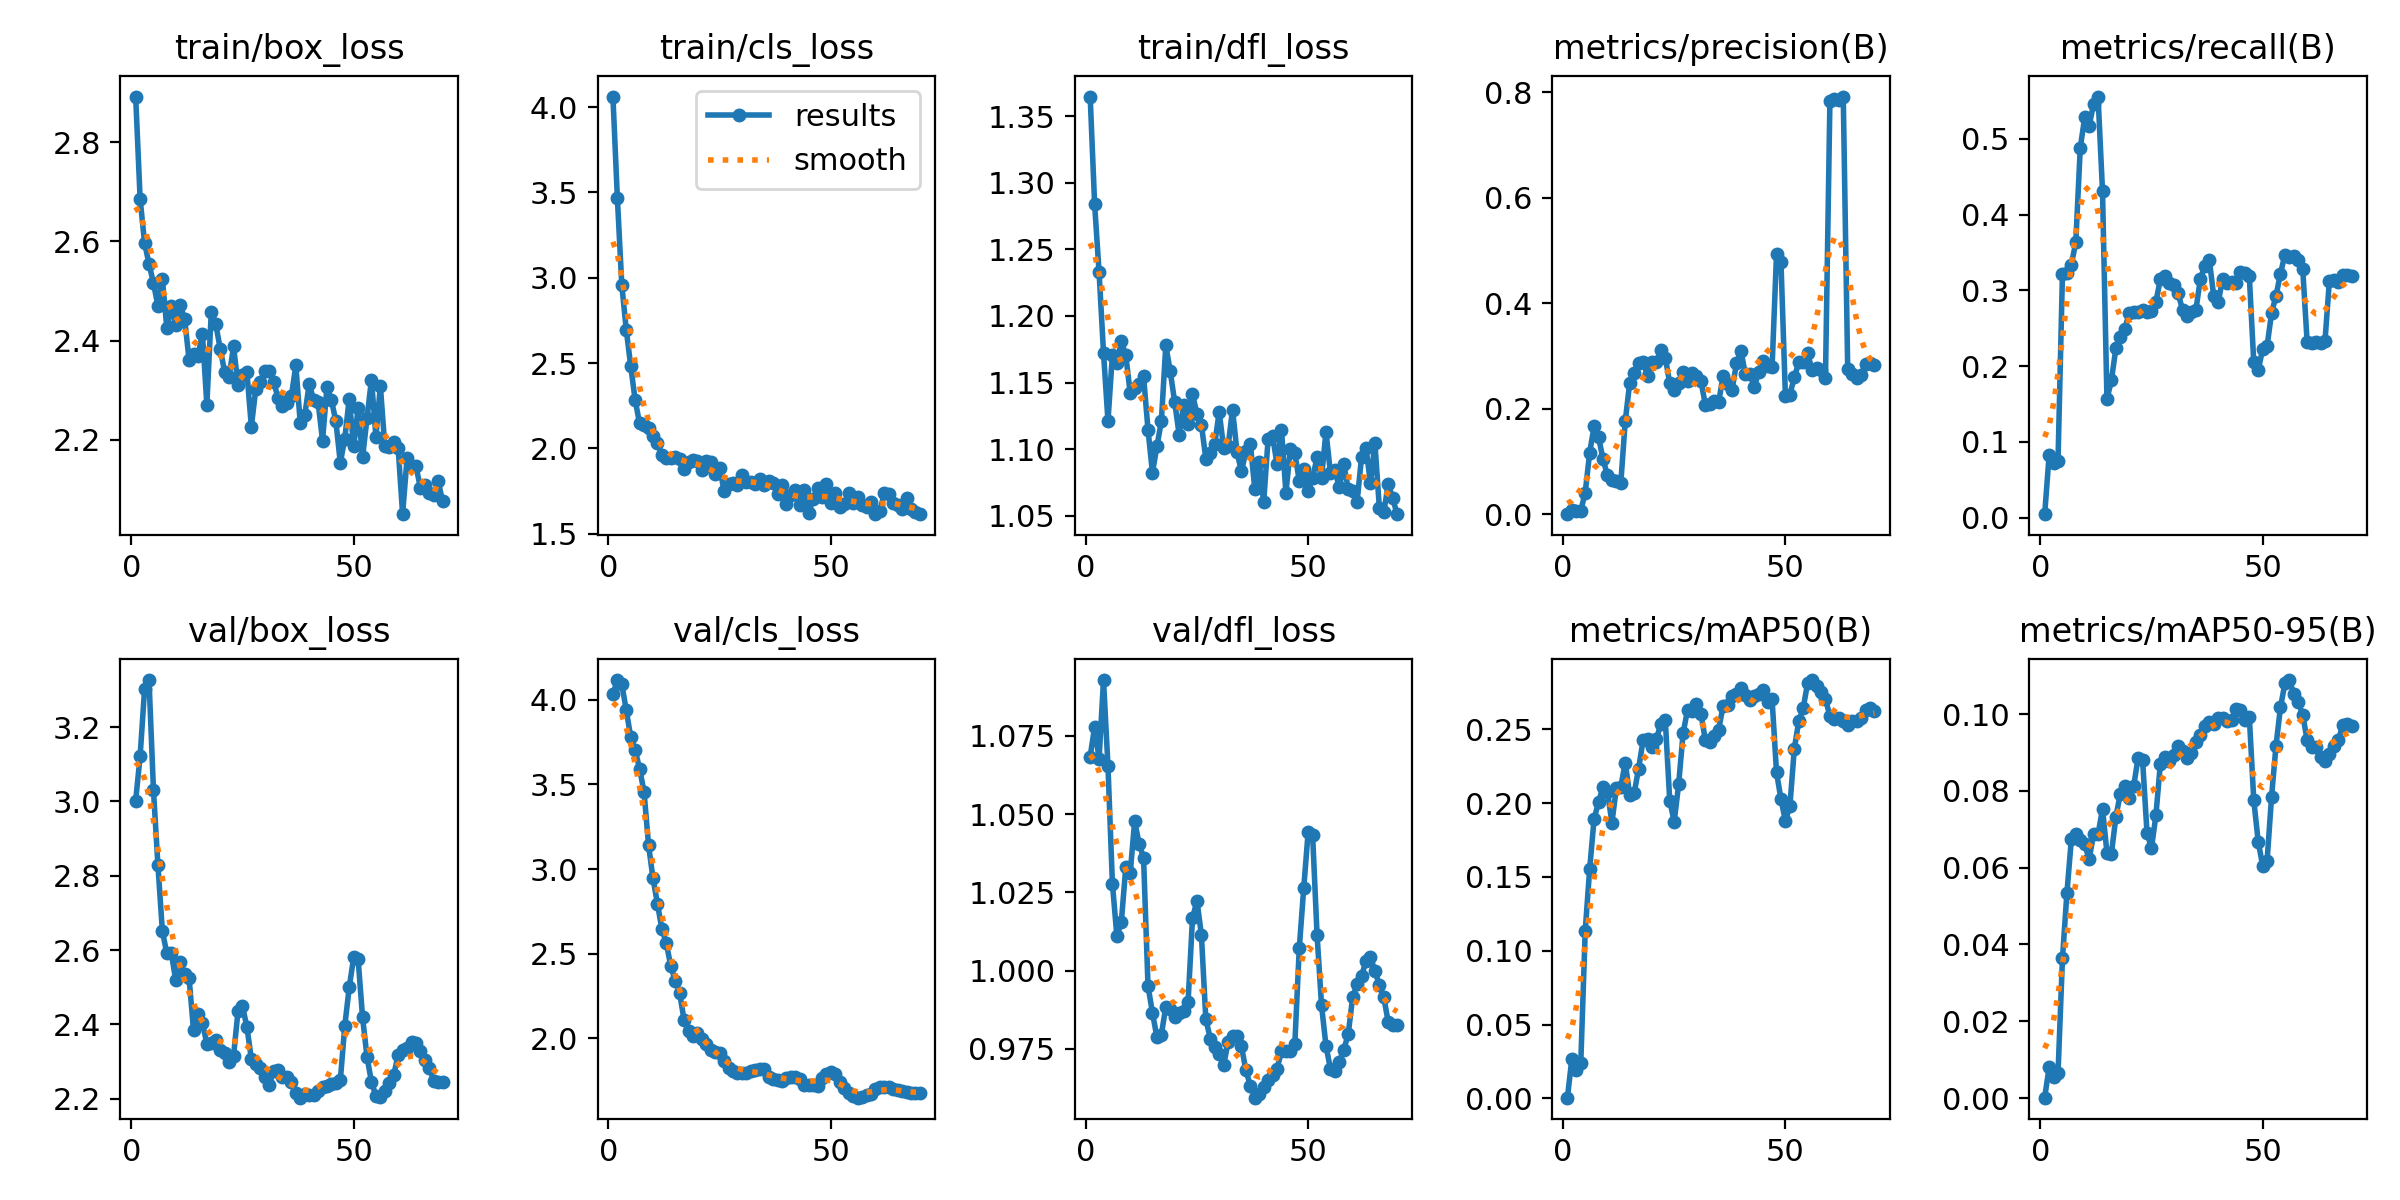

Data behind this chart, as committed beside it:
epoch, time, train/box_loss, train/cls_loss, train/dfl_loss, metrics/precision(B), metrics/recall(B), metrics/mAP50(B), metrics/mAP50-95(B), val/box_loss, val/cls_loss, val/dfl_loss, lr/pg0, lr/pg1, lr/pg2
1, 77.88, 2.892, 4.062, 1.365, 0.00051, 0.00477, 0.00047, 9e-05, 3.002, 4.034, 1.068, 0.09604, 4e-05, 4e-05
2, 133.8, 2.686, 3.467, 1.284, 0.00821, 0.08234, 0.02698, 0.00802, 3.122, 4.117, 1.078, 0.09109, 8.87271e-05, 8.87271e-05
3, 191.1, 2.597, 2.956, 1.233, 0.00678, 0.07279, 0.01896, 0.0056, 3.302, 4.092, 1.068, 0.08614, 0.000136, 0.000136
4, 251.2, 2.555, 2.694, 1.172, 0.007, 0.07518, 0.0237, 0.00643, 3.327, 3.939, 1.093, 0.08118, 0.0001819, 0.0001819
5, 308.2, 2.516, 2.483, 1.121, 0.04147, 0.3223, 0.1135, 0.03638, 3.03, 3.779, 1.065, 0.07623, 0.0002264, 0.0002264
6, 361.9, 2.47, 2.283, 1.171, 0.1169, 0.3231, 0.1553, 0.05339, 2.829, 3.703, 1.028, 0.07127, 0.0002695, 0.0002695
7, 415.3, 2.524, 2.146, 1.165, 0.1673, 0.3338, 0.1896, 0.06744, 2.651, 3.593, 1.011, 0.06631, 0.0003111, 0.0003111
8, 467.2, 2.425, 2.135, 1.181, 0.1468, 0.3638, 0.2006, 0.06889, 2.591, 3.455, 1.015, 0.06135, 0.0003514, 0.0003514
9, 520.8, 2.47, 2.12, 1.171, 0.1046, 0.4883, 0.2113, 0.06712, 2.593, 3.143, 1.033, 0.05639, 0.0003902, 0.0003902
10, 572.7, 2.432, 2.07, 1.142, 0.07423, 0.5282, 0.2077, 0.06607, 2.519, 2.946, 1.031, 0.05143, 0.0004276, 0.0004276
11, 625.8, 2.472, 2.032, 1.146, 0.06437, 0.5173, 0.1869, 0.06225, 2.567, 2.796, 1.048, 0.04646, 0.0004636, 0.0004636
12, 688.2, 2.444, 1.963, 1.149, 0.06333, 0.5461, 0.2102, 0.06869, 2.535, 2.646, 1.041, 0.0415, 0.0004982, 0.0004982
13, 742.6, 2.361, 1.944, 1.155, 0.05973, 0.5558, 0.2113, 0.0687, 2.526, 2.562, 1.036, 0.03653, 0.0005314, 0.0005314
14, 801.3, 2.373, 1.942, 1.115, 0.177, 0.4311, 0.2274, 0.07532, 2.385, 2.427, 0.9951, 0.03156, 0.0005631, 0.0005631
15, 859.1, 2.37, 1.95, 1.082, 0.2492, 0.1563, 0.2056, 0.06389, 2.428, 2.339, 0.9865, 0.02659, 0.0005935, 0.0005935
16, 921.7, 2.414, 1.936, 1.102, 0.2681, 0.1815, 0.2067, 0.06363, 2.404, 2.265, 0.9788, 0.02162, 0.0006224, 0.0006224
17, 987.3, 2.271, 1.881, 1.121, 0.287, 0.2235, 0.2235, 0.07318, 2.347, 2.107, 0.9796, 0.01665, 0.0006499, 0.0006499
18, 1045, 2.458, 1.918, 1.178, 0.2888, 0.239, 0.2425, 0.07926, 2.351, 2.042, 0.9885, 0.01168, 0.000676, 0.000676
19, 1100, 2.433, 1.932, 1.158, 0.2631, 0.2491, 0.2435, 0.08129, 2.358, 2.014, 0.9877, 0.006701, 0.0007007, 0.0007007
20, 1160, 2.384, 1.926, 1.135, 0.2889, 0.2701, 0.2383, 0.07818, 2.331, 2.03, 0.9853, 0.001724, 0.000724, 0.000724
21, 1219, 2.337, 1.871, 1.111, 0.2891, 0.2713, 0.2434, 0.08123, 2.324, 1.995, 0.9864, 0.0007171, 0.0007171, 0.0007171
22, 1289, 2.327, 1.924, 1.133, 0.3112, 0.2714, 0.2539, 0.08857, 2.299, 1.966, 0.9871, 0.000703, 0.000703, 0.000703
23, 1363, 2.388, 1.921, 1.119, 0.2973, 0.2738, 0.2561, 0.0881, 2.315, 1.927, 0.9899, 0.0006889, 0.0006889, 0.0006889
24, 1443, 2.311, 1.851, 1.141, 0.2482, 0.2716, 0.2017, 0.06915, 2.436, 1.917, 1.017, 0.0006747, 0.0006747, 0.0006747
25, 1516, 2.331, 1.884, 1.127, 0.2351, 0.273, 0.1875, 0.06503, 2.449, 1.913, 1.022, 0.0006606, 0.0006606, 0.0006606
26, 1582, 2.337, 1.749, 1.118, 0.2495, 0.2848, 0.2128, 0.07361, 2.393, 1.868, 1.011, 0.0006464, 0.0006464, 0.0006464
27, 1641, 2.227, 1.79, 1.093, 0.2705, 0.3147, 0.2475, 0.08707, 2.307, 1.824, 0.9844, 0.0006323, 0.0006323, 0.0006323
28, 1703, 2.302, 1.795, 1.097, 0.2535, 0.3192, 0.2631, 0.08894, 2.293, 1.804, 0.9783, 0.0006181, 0.0006181, 0.0006181
29, 1764, 2.317, 1.788, 1.104, 0.2681, 0.3095, 0.2625, 0.08774, 2.284, 1.794, 0.9756, 0.000604, 0.000604, 0.000604
30, 1843, 2.338, 1.845, 1.128, 0.2615, 0.3069, 0.2675, 0.08945, 2.258, 1.791, 0.9734, 0.0005899, 0.0005899, 0.0005899
31, 1926, 2.338, 1.804, 1.101, 0.2527, 0.296, 0.2607, 0.09161, 2.237, 1.796, 0.9698, 0.0005757, 0.0005757, 0.0005757
32, 2006, 2.317, 1.804, 1.102, 0.2082, 0.2742, 0.2429, 0.09046, 2.274, 1.805, 0.9772, 0.0005616, 0.0005616, 0.0005616
33, 2092, 2.285, 1.792, 1.13, 0.2098, 0.2662, 0.2412, 0.08846, 2.277, 1.814, 0.979, 0.0005474, 0.0005474, 0.0005474
34, 2180, 2.268, 1.822, 1.098, 0.2144, 0.2709, 0.2458, 0.08988, 2.259, 1.818, 0.9791, 0.0005333, 0.0005333, 0.0005333
35, 2276, 2.275, 1.786, 1.083, 0.2136, 0.2746, 0.2499, 0.09267, 2.257, 1.816, 0.9758, 0.0005191, 0.0005191, 0.0005191
36, 2365, 2.288, 1.811, 1.098, 0.2626, 0.3155, 0.2661, 0.09446, 2.245, 1.77, 0.9682, 0.000505, 0.000505, 0.000505
37, 2455, 2.35, 1.795, 1.104, 0.2474, 0.3323, 0.2664, 0.09682, 2.215, 1.756, 0.9633, 0.0004909, 0.0004909, 0.0004909
38, 2539, 2.233, 1.73, 1.07, 0.2362, 0.3407, 0.2727, 0.09802, 2.203, 1.754, 0.9595, 0.0004767, 0.0004767, 0.0004767
39, 2620, 2.249, 1.783, 1.09, 0.286, 0.2924, 0.2737, 0.09749, 2.211, 1.747, 0.9607, 0.0004626, 0.0004626, 0.0004626
40, 2708, 2.312, 1.671, 1.06, 0.31, 0.2841, 0.2784, 0.09909, 2.209, 1.763, 0.9627, 0.0004484, 0.0004484, 0.0004484
41, 2787, 2.281, 1.726, 1.108, 0.2659, 0.3153, 0.2734, 0.09889, 2.21, 1.769, 0.9652, 0.0004343, 0.0004343, 0.0004343
42, 2875, 2.276, 1.755, 1.11, 0.2658, 0.3093, 0.27, 0.09821, 2.221, 1.769, 0.9665, 0.0004201, 0.0004201, 0.0004201
43, 3022, 2.199, 1.669, 1.089, 0.2422, 0.3105, 0.2729, 0.09836, 2.231, 1.756, 0.9687, 0.000406, 0.000406, 0.000406
44, 3138, 2.307, 1.757, 1.115, 0.2694, 0.3095, 0.2738, 0.1012, 2.235, 1.726, 0.9742, 0.0003919, 0.0003919, 0.0003919
45, 3261, 2.28, 1.621, 1.067, 0.2904, 0.3246, 0.2766, 0.1011, 2.24, 1.721, 0.9744, 0.0003777, 0.0003777, 0.0003777
46, 3345, 2.237, 1.705, 1.1, 0.2814, 0.3224, 0.2689, 0.09853, 2.242, 1.722, 0.9744, 0.0003636, 0.0003636, 0.0003636
47, 3429, 2.154, 1.77, 1.097, 0.2786, 0.3184, 0.2704, 0.09927, 2.25, 1.72, 0.9766, 0.0003494, 0.0003494, 0.0003494
48, 3510, 2.202, 1.715, 1.076, 0.4932, 0.205, 0.221, 0.07755, 2.396, 1.766, 1.007, 0.0003353, 0.0003353, 0.0003353
49, 3587, 2.282, 1.794, 1.085, 0.4782, 0.1946, 0.2027, 0.06676, 2.499, 1.788, 1.026, 0.0003211, 0.0003211, 0.0003211
50, 3664, 2.187, 1.68, 1.069, 0.2236, 0.2227, 0.188, 0.06051, 2.58, 1.801, 1.044, 0.000307, 0.000307, 0.000307
51, 3744, 2.263, 1.738, 1.079, 0.2268, 0.2268, 0.1978, 0.06185, 2.576, 1.79, 1.043, 0.0002929, 0.0002929, 0.0002929
52, 3825, 2.165, 1.655, 1.094, 0.26, 0.2703, 0.237, 0.0785, 2.419, 1.74, 1.011, 0.0002787, 0.0002787, 0.0002787
53, 3903, 2.244, 1.671, 1.078, 0.288, 0.2929, 0.2555, 0.09181, 2.313, 1.705, 0.989, 0.0002646, 0.0002646, 0.0002646
54, 3984, 2.321, 1.737, 1.113, 0.2887, 0.3222, 0.2644, 0.1018, 2.245, 1.675, 0.976, 0.0002504, 0.0002504, 0.0002504
55, 4062, 2.207, 1.679, 1.082, 0.305, 0.3471, 0.2817, 0.108, 2.208, 1.659, 0.9686, 0.0002363, 0.0002363, 0.0002363
56, 4139, 2.308, 1.717, 1.084, 0.2728, 0.3444, 0.2834, 0.1089, 2.204, 1.648, 0.968, 0.0002221, 0.0002221, 0.0002221
57, 4217, 2.187, 1.666, 1.071, 0.277, 0.3458, 0.2791, 0.1052, 2.221, 1.654, 0.9709, 0.000208, 0.000208, 0.000208
58, 4295, 2.185, 1.655, 1.089, 0.2742, 0.3396, 0.2752, 0.1031, 2.242, 1.662, 0.9748, 0.0001939, 0.0001939, 0.0001939
59, 4372, 2.196, 1.686, 1.07, 0.2587, 0.3286, 0.2704, 0.09983, 2.264, 1.671, 0.9797, 0.0001797, 0.0001797, 0.0001797
60, 4450, 2.183, 1.618, 1.068, 0.7833, 0.2315, 0.2593, 0.09317, 2.318, 1.702, 0.9916, 0.0001656, 0.0001656, 0.0001656
... 10 more rows
